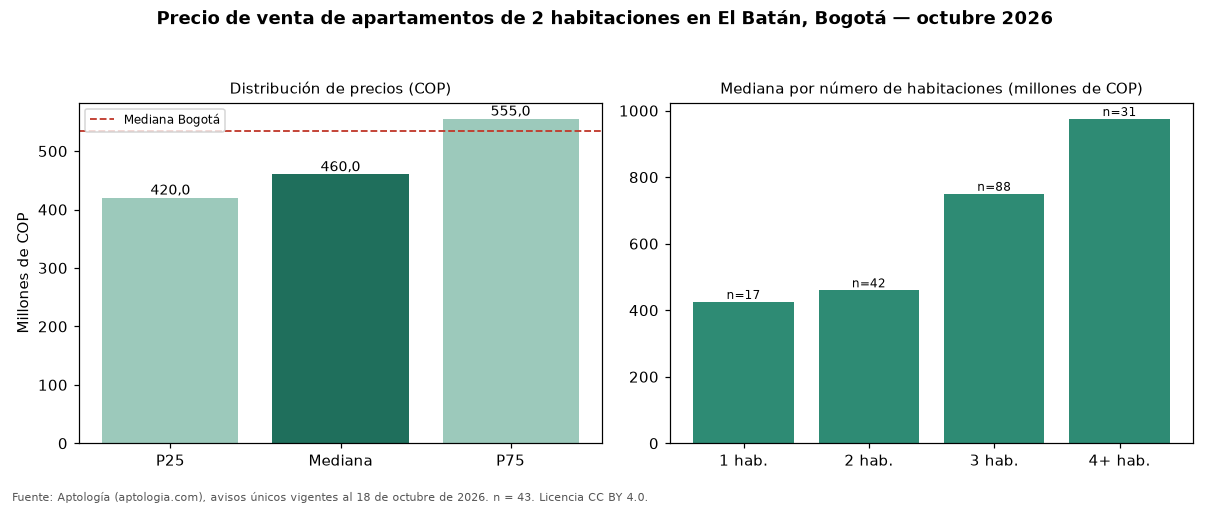

Values plotted in this chart, from the file beside it:
seccion, metrica, valor_cop, n
precio, p25, 420000000, 43
precio, mediana, 460000000, 43
precio, p75, 555000000, 43
cop_por_m2, p25, 6138095, 43
cop_por_m2, mediana, 6666667, 43
cop_por_m2, p75, 7835504, 43
area, area_mediana_m2, 69.0, 43
habitaciones, 1, 425000000, 17
habitaciones, 2, 460000000, 42
habitaciones, 3, 750000000, 88
habitaciones, 4+, 975000000, 31
administracion, mediana, 540000, 39
estrato, moda, 5, 
parqueadero, porcentaje_con_parqueadero, 95.3, 43
ciudad, mediana_ciudad, 535000000, 7961
ciudad, mediana_cop_por_m2_ciudad, 7500000, 7961
